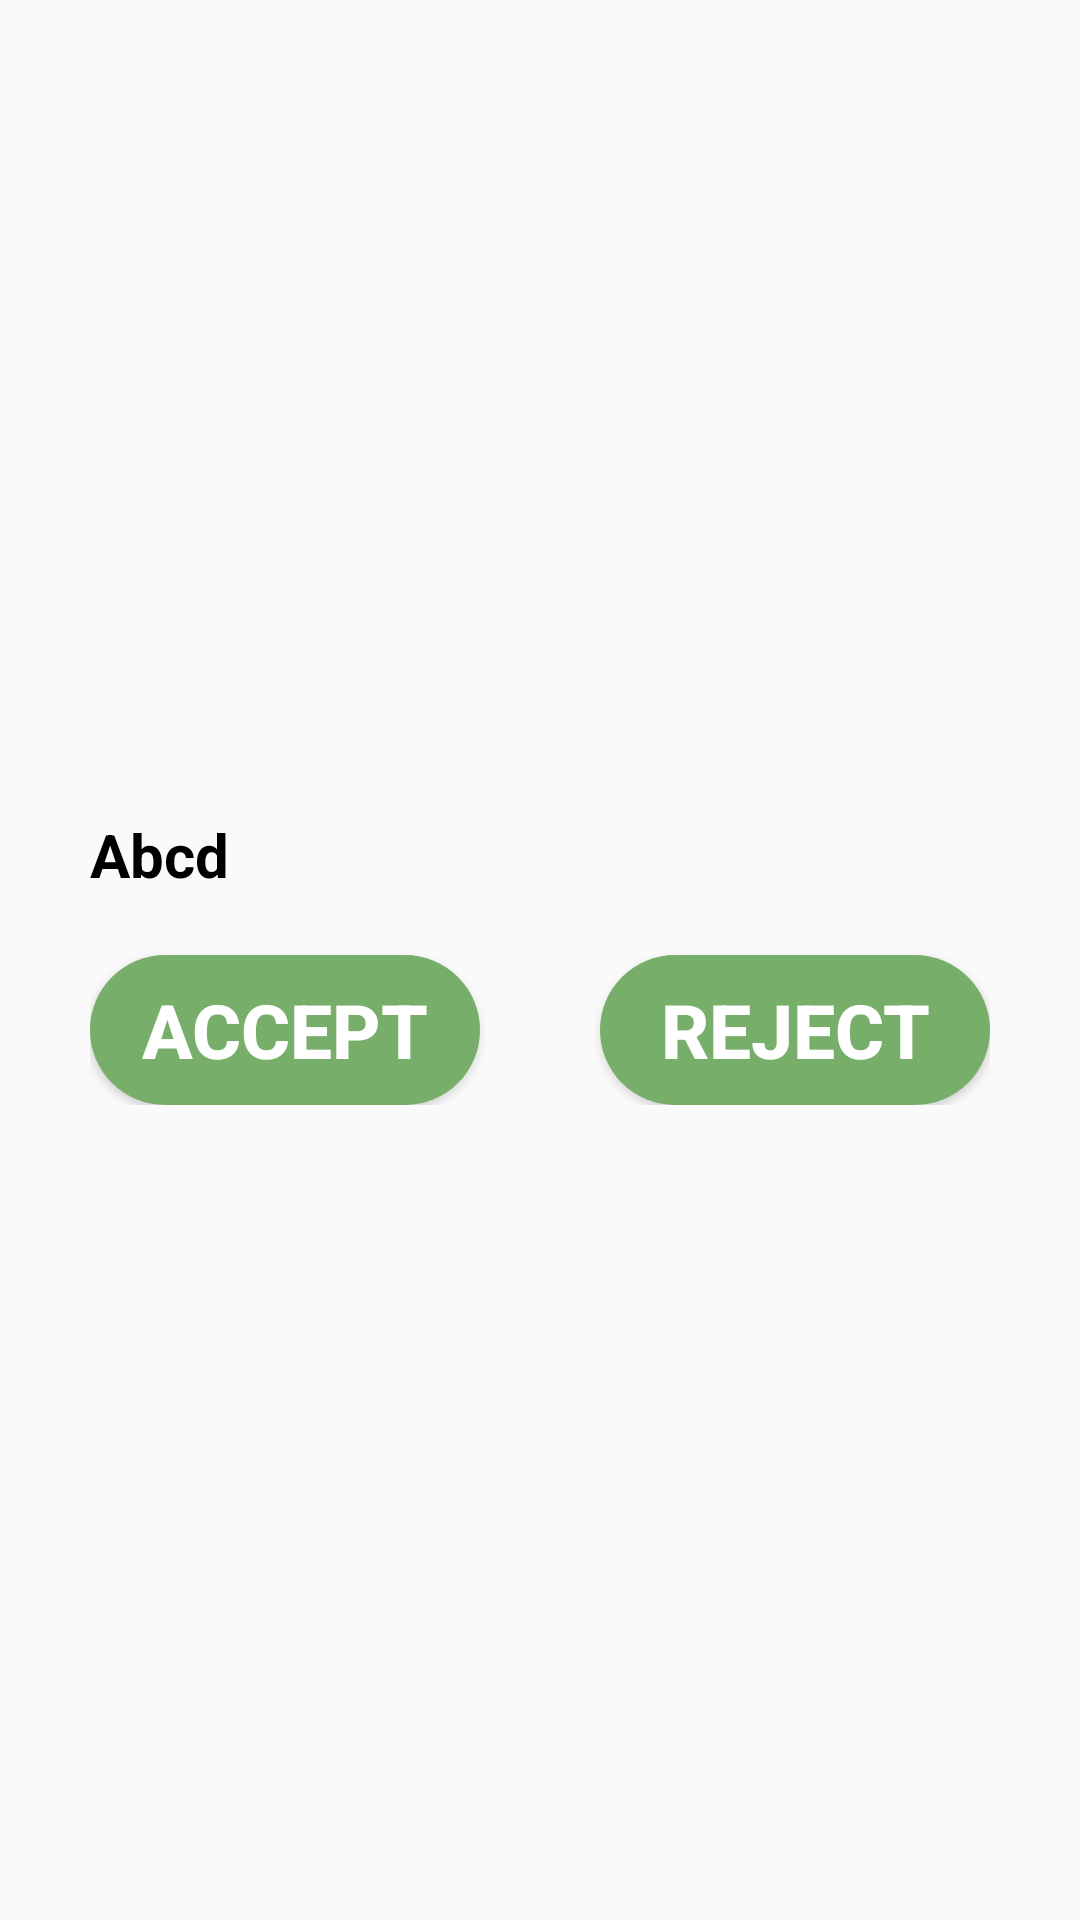

The Android layout XML behind this screen, and the referenced resources:
<!-- AndroidManifest.xml: application theme AppTheme -->
<!-- res/layout/activity_after_listview_request_click.xml -->
<?xml version="1.0" encoding="utf-8"?>
<RelativeLayout
    xmlns:android="http://schemas.android.com/apk/res/android"
    xmlns:app="http://schemas.android.com/apk/res-auto"
    xmlns:tools="http://schemas.android.com/tools"
    android:layout_width="match_parent"
    android:layout_height="match_parent"
    android:padding="30dp"
    tools:context=".AfterListviewRequestClick">

    <RelativeLayout
        android:layout_width="wrap_content"
        android:layout_height="wrap_content"
        android:layout_centerInParent="true">

        <TextView
            android:id="@+id/tvRequestFromListview"
            android:text="Abcd"
            android:textStyle="bold"
            android:textAlignment="textStart"
            android:textSize="20sp"
            android:textColor="#000000"
            android:layout_width="match_parent"
            android:layout_height="wrap_content" />

        <Button
            android:layout_alignParentLeft="true"
            android:layout_marginTop="20dp"
            android:layout_below="@+id/tvRequestFromListview"
            android:id="@+id/btnAcceptRequest"
            android:textAlignment="center"
            android:textStyle="bold"
            android:layout_width="130dp"
            android:layout_height="50dp"
            android:textColor="#ffffff"
            android:text="ACCEPT"
            android:textSize="25sp"
            android:background="@drawable/round_button"/>

        <Button
            android:layout_alignParentRight="true"
            android:layout_marginTop="20dp"
            android:layout_below="@+id/tvRequestFromListview"
            android:id="@+id/btnRejectRequest"
            android:textAlignment="center"
            android:textStyle="bold"
            android:layout_width="130dp"
            android:layout_height="50dp"
            android:textColor="#ffffff"
            android:text="REJECT"
            android:textSize="25sp"
            android:background="@drawable/round_button"/>

    </RelativeLayout>

</RelativeLayout>
<!-- resources referenced by this layout -->
<resources>
  <!-- drawable round_button (drawable) -->
  <?xml version="1.0" encoding="utf-8"?>
  <shape xmlns:android="http://schemas.android.com/apk/res/android"
      android:shape="rectangle">
      <solid android:color="#77AE69" />
      <corners android:bottomRightRadius="50dp"
          android:bottomLeftRadius="50dp"
          android:topRightRadius="50dp"
          android:topLeftRadius="50dp"/>
  </shape>
  <style name="AppTheme" parent="Theme.Design.Light.NoActionBar">
          
          <item name="colorPrimary">#77ae69</item>
          <item name="colorPrimaryDark">#77ae69</item>
          <item name="colorAccent">#77ae69</item>
          <item name="android:windowNoTitle">true</item>
          <item name="windowActionBar">false</item>
          <item name="android:windowFullscreen">true</item>
      </style>
</resources>
